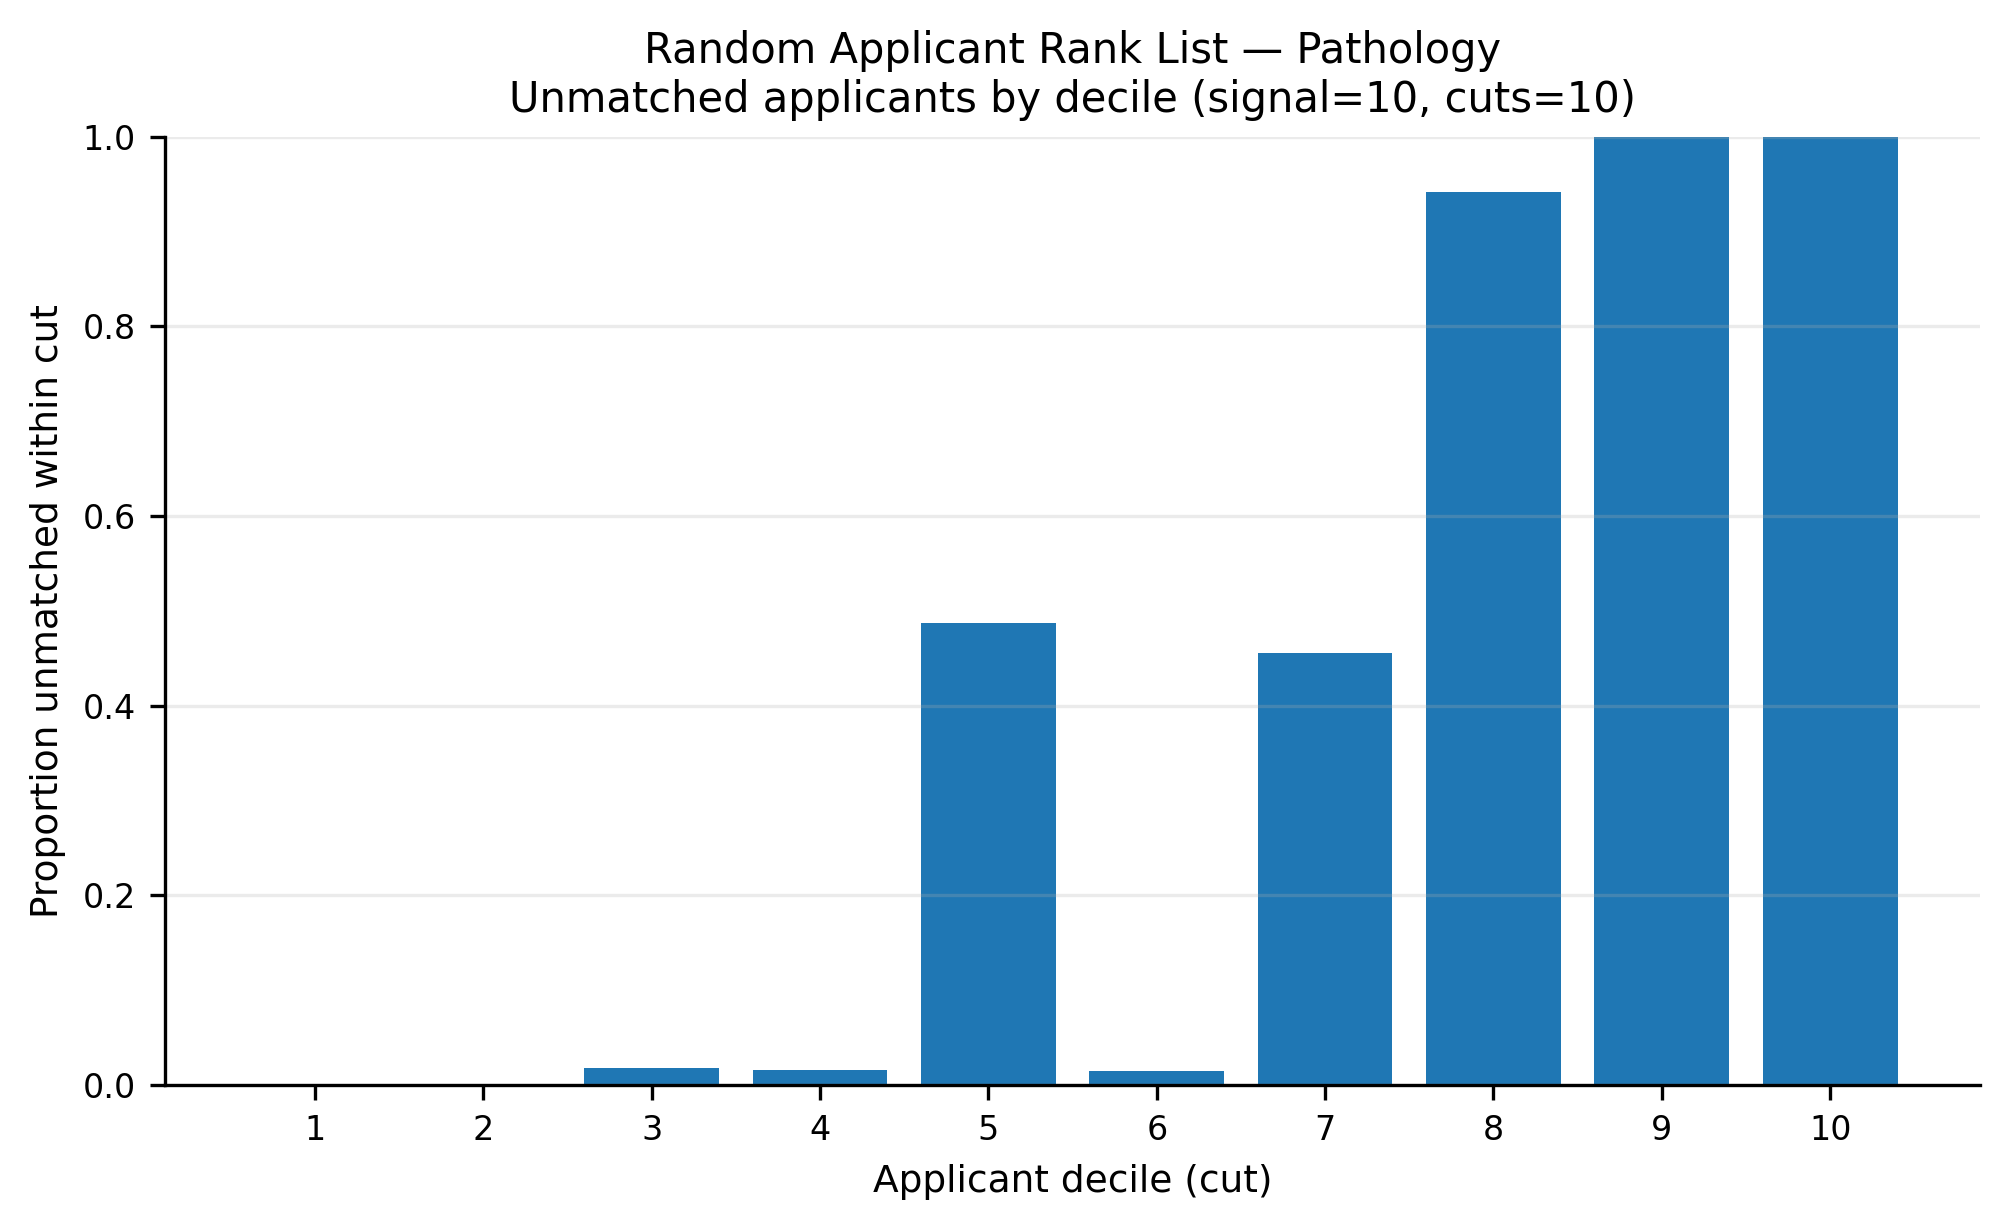

The file beside this chart, header and first rows:
app_cut, prop_unmatched
1, 0.0
2, 0.0001961
3, 0.01804
4, 0.01627
5, 0.4877
6, 0.01451
7, 0.4555
8, 0.9418
9, 1.0
10, 1.0
